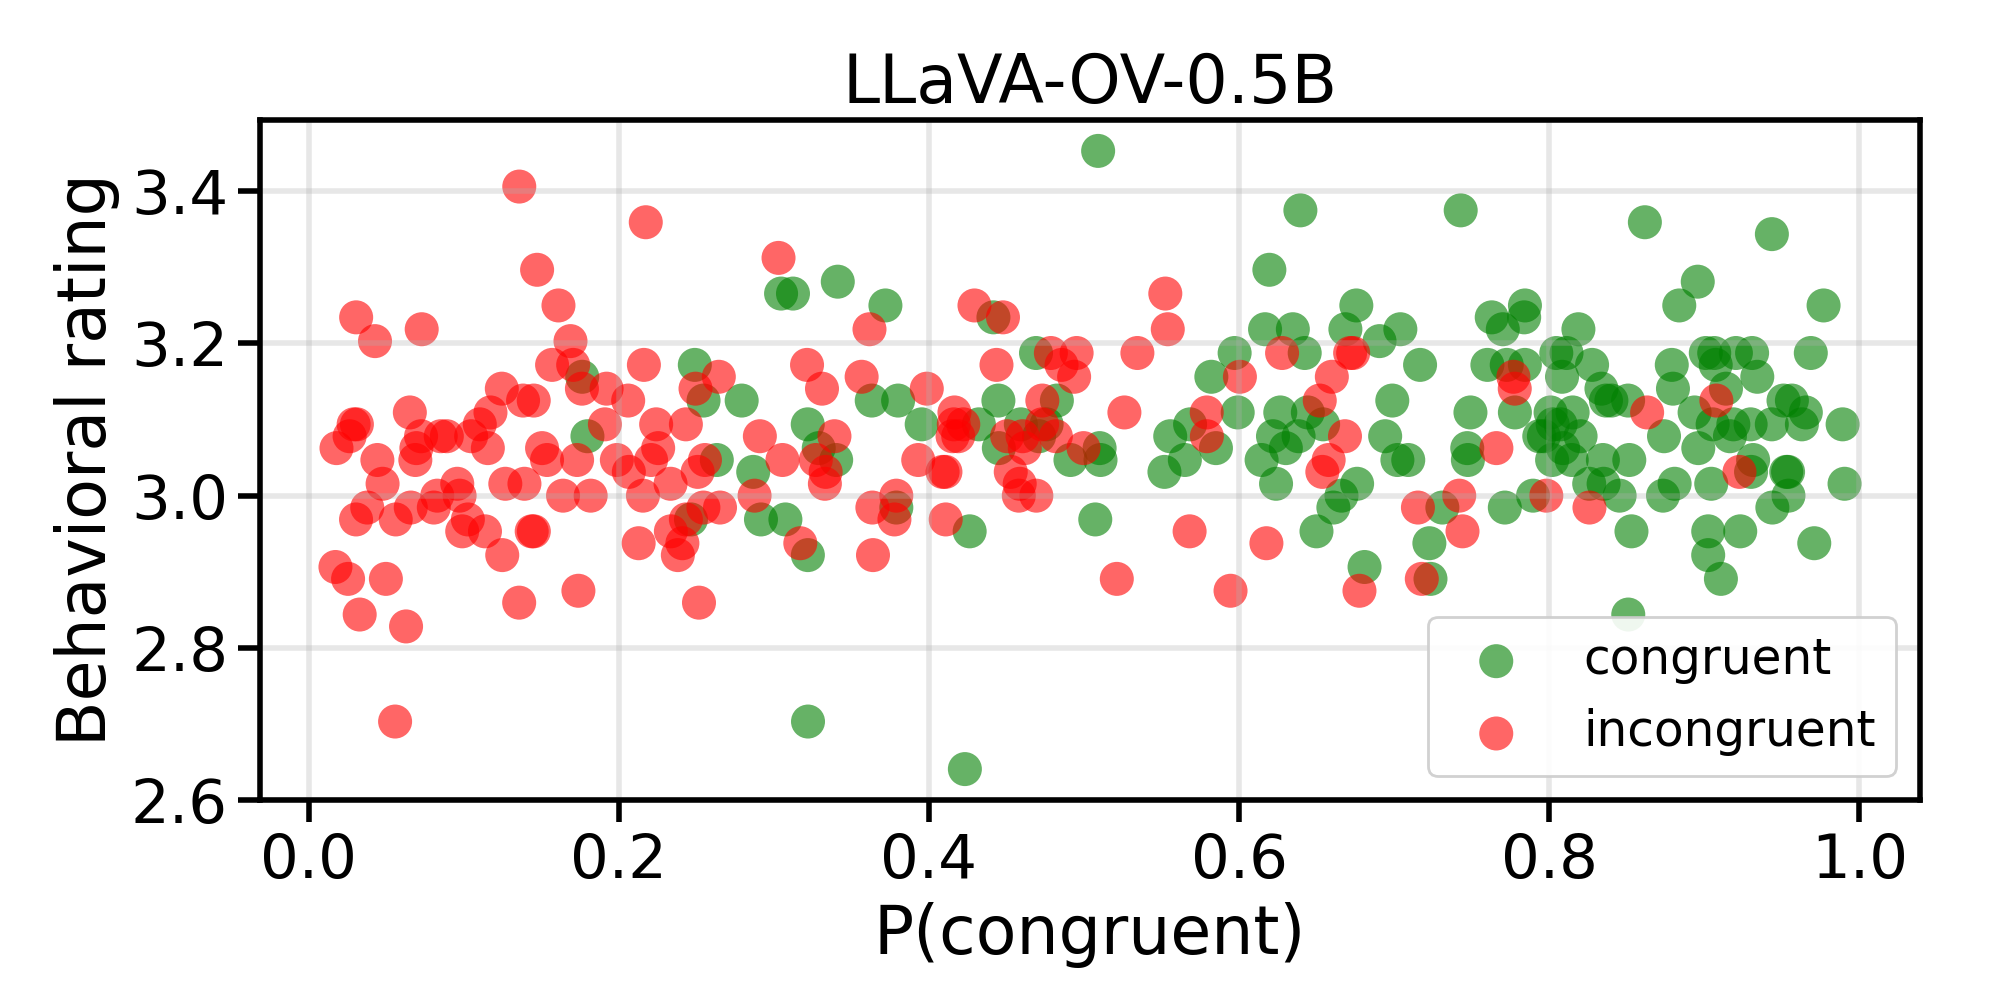

Data behind this chart, as committed beside it:
stimulus_index, image_word, condition, rating, probability_congruent
0, library, congruent, 3.125, 0.3801
0, refrigerator, congruent, 3.031, 0.5519
0, library, incongruent, 3.109, 0.4164
0, refrigerator, incongruent, 3.016, 0.1268
1, disappointment, congruent, 3.109, 0.7492
1, delight, congruent, 3.062, 0.5851
1, disappointment, incongruent, 3.078, 0.3391
1, delight, incongruent, 3.047, 0.6578
2, overcoat, incongruent, 3.172, 0.157
2, sandals, incongruent, 3.141, 0.1245
2, sandals, congruent, 3.047, 0.2632
2, overcoat, congruent, 3.25, 0.3719
3, marathon, congruent, 3.156, 0.5821
3, exam, congruent, 3.094, 0.6542
3, marathon, incongruent, 3.078, 0.291
3, exam, incongruent, 3.109, 0.06523
4, menu, congruent, 3.094, 0.4593
4, prescription, congruent, 3.078, 0.5556
4, menu, incongruent, 3.078, 0.08908
4, prescription, incongruent, 3.109, 0.526
5, distress, congruent, 3.141, 0.8798
5, tranquility, congruent, 3.047, 0.8516
5, tranquility, incongruent, 3.078, 0.4504
5, distress, incongruent, 3.0, 0.2875
6, patients, incongruent, 3.0, 0.742
6, students, congruent, 3.109, 0.9655
6, students, incongruent, 3.141, 0.7778
6, patients, congruent, 3.016, 0.9905
7, consensus, congruent, 3.109, 0.6443
7, deadlock, congruent, 3.109, 0.5991
7, consensus, incongruent, 3.031, 0.3334
7, deadlock, incongruent, 3.078, 0.6683
8, engagement, incongruent, 3.172, 0.2162
8, cancer, incongruent, 3.016, 0.09581
8, engagement, congruent, 3.156, 0.1764
8, cancer, congruent, 3.062, 0.4451
9, terminal, incongruent, 3.406, 0.1358
9, terminal, congruent, 3.375, 0.7429
9, classroom, congruent, 3.453, 0.5091
9, classroom, incongruent, 3.359, 0.2174
10, cash, congruent, 2.984, 0.7311
10, groceries, congruent, 3.125, 0.9565
10, cash, incongruent, 2.984, 0.7153
10, groceries, incongruent, 3.125, 0.1451
11, lonely, incongruent, 3.047, 0.3055
11, lonely, congruent, 3.203, 0.6906
11, confident, congruent, 3.109, 0.6266
11, confident, incongruent, 3.188, 0.4786
12, joy, congruent, 3.219, 0.7701
12, outrage, congruent, 3.266, 0.3046
12, joy, incongruent, 3.094, 0.2241
12, outrage, incongruent, 3.141, 0.331
13, traffic, congruent, 3.094, 0.9629
13, snowstorm, congruent, 3.094, 0.9187
13, traffic, incongruent, 3.109, 0.5791
13, snowstorm, incongruent, 3.031, 0.9227
14, frustration, congruent, 3.094, 0.8073
14, frustration, incongruent, 2.953, 0.5681
14, laughter, incongruent, 3.016, 0.4585
14, laughter, congruent, 3.078, 0.874
... 260 more rows
